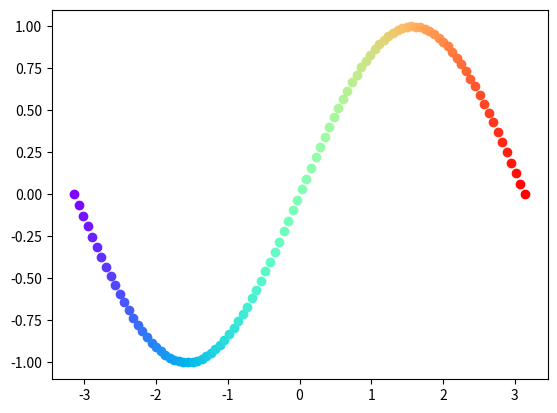

The matplotlib source for this figure:
import numpy as np
import matplotlib.pyplot as plt
from matplotlib.pyplot import cm

plotPoints = 100




x = np.linspace(-np.pi, np.pi, 100)
#x = [j * 2 for j in x]

color = iter(cm.rainbow(np.linspace(0, 1, plotPoints)))
for i in range(plotPoints):
   xIteration = x[i]
   y = np.sin(xIteration)
   c = next(color)
   plt.scatter(xIteration, y, c=c)

#plt.scatter(x,y)
plt.show()